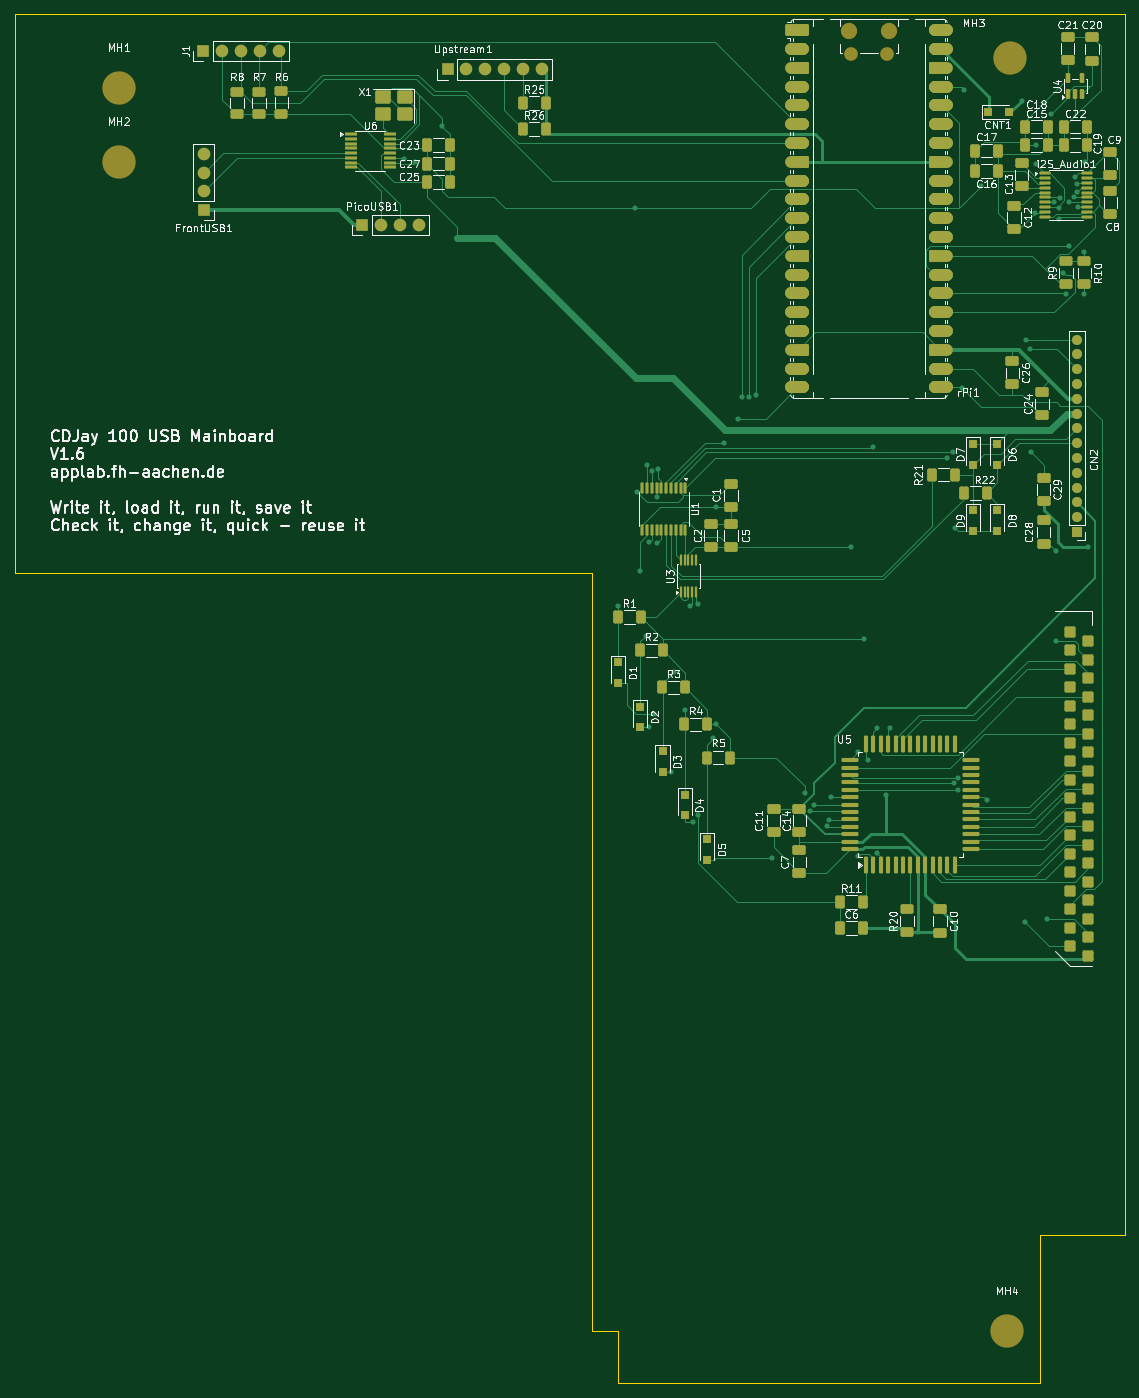
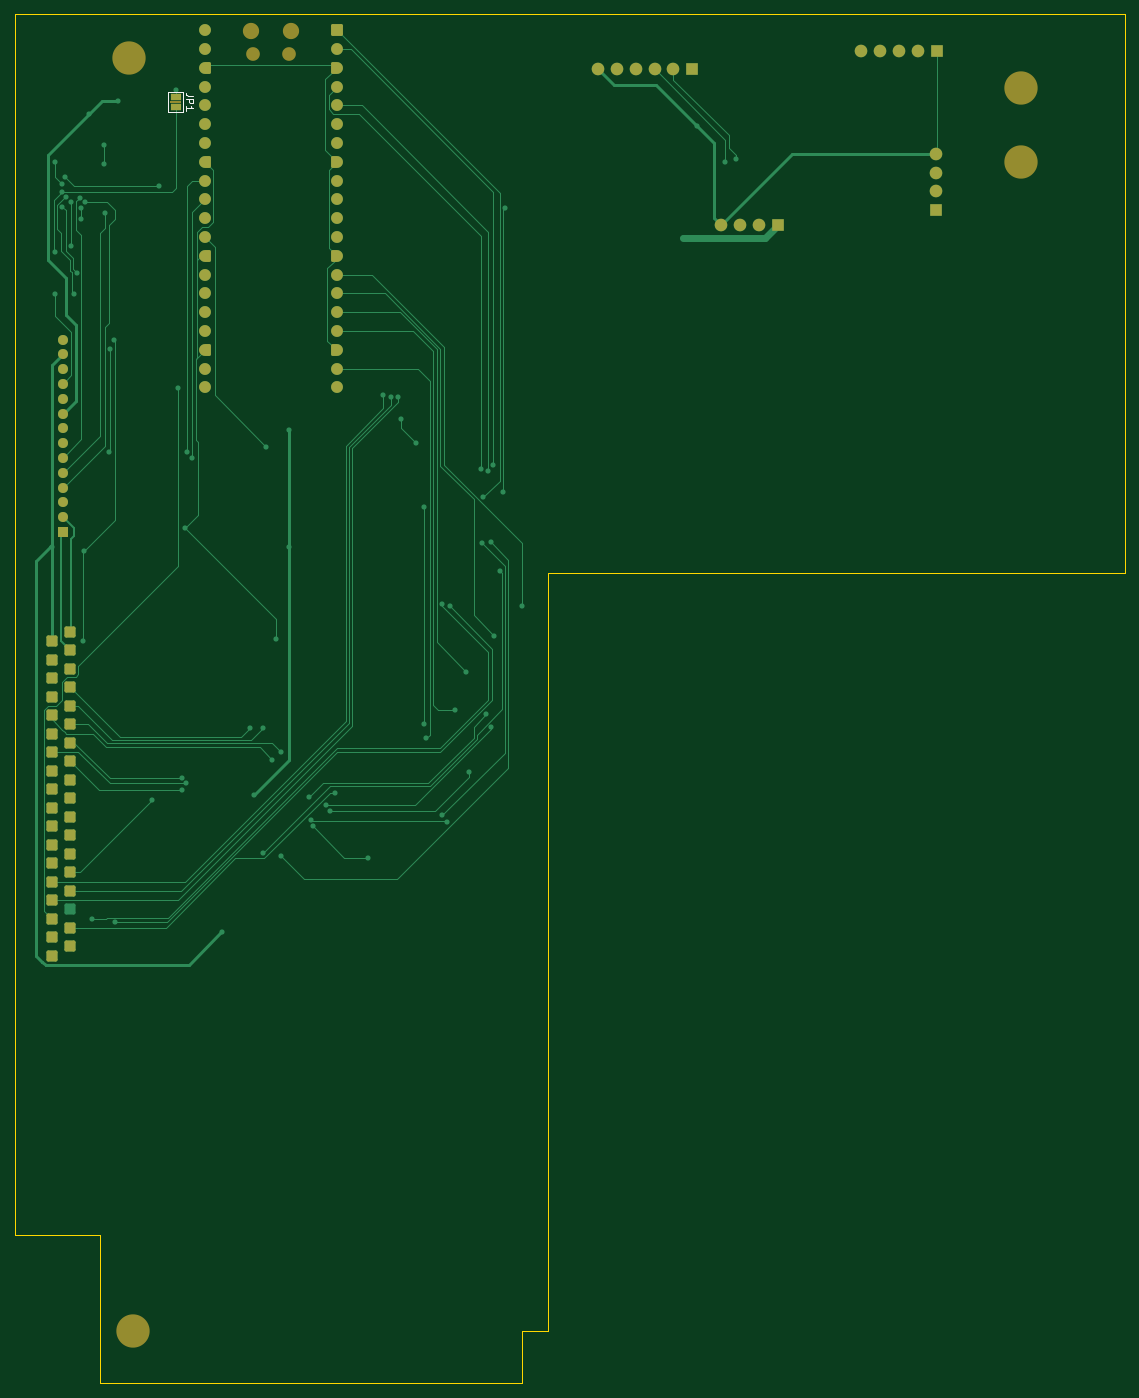
Circuit board: 9 layer files. Board 150.0 x 185.0 mm.
- bottom_copper: CDJAY100S-B_Cu.gbr (31815 bytes)
- bottom_mask: CDJAY100S-B_Mask.gbr (6504 bytes)
- paste: CDJAY100S-B_Paste.gbr (453 bytes)
- bottom_silk: CDJAY100S-B_Silkscreen.gbr (1720 bytes)
- outline: CDJAY100S-Edge_Cuts.gbr (991 bytes)
- top_copper: CDJAY100S-F_Cu.gbr (71061 bytes)
- top_mask: CDJAY100S-F_Mask.gbr (18171 bytes)
- paste: CDJAY100S-F_Paste.gbr (10999 bytes)
- top_silk: CDJAY100S-F_Silkscreen.gbr (171708 bytes)

=== bottom_copper: CDJAY100S-B_Cu.gbr (31815 bytes, source omitted) ===
=== bottom_mask: CDJAY100S-B_Mask.gbr (6504 bytes, source omitted) ===
=== paste: CDJAY100S-B_Paste.gbr ===
%TF.GenerationSoftware,KiCad,Pcbnew,10.0.3*%
%TF.CreationDate,2026-10-23T13:16:56+02:00*%
%TF.ProjectId,CDJAY100S,43444a41-5931-4303-9053-2e6b69636164,1.6*%
%TF.SameCoordinates,Original*%
%TF.FileFunction,Paste,Bot*%
%TF.FilePolarity,Positive*%
%FSLAX46Y46*%
G04 Gerber Fmt 4.6, Leading zero omitted, Abs format (unit mm)*
G04 Created by KiCad (PCBNEW 10.0.3) date 2026-10-23 13:16:56*
%MOMM*%
%LPD*%
G01*
G04 APERTURE LIST*
G04 APERTURE END LIST*
M02*

=== bottom_silk: CDJAY100S-B_Silkscreen.gbr ===
%TF.GenerationSoftware,KiCad,Pcbnew,10.0.3*%
%TF.CreationDate,2026-10-23T13:16:56+02:00*%
%TF.ProjectId,CDJAY100S,43444a41-5931-4303-9053-2e6b69636164,1.6*%
%TF.SameCoordinates,Original*%
%TF.FileFunction,Legend,Bot*%
%TF.FilePolarity,Positive*%
%FSLAX46Y46*%
G04 Gerber Fmt 4.6, Leading zero omitted, Abs format (unit mm)*
G04 Created by KiCad (PCBNEW 10.0.3) date 2026-10-23 13:16:56*
%MOMM*%
%LPD*%
G01*
G04 APERTURE LIST*
%ADD10C,0.150000*%
%ADD11C,0.120000*%
G04 APERTURE END LIST*
D10*
X176404819Y-31066666D02*
X177119104Y-31066666D01*
X177119104Y-31066666D02*
X177261961Y-31019047D01*
X177261961Y-31019047D02*
X177357200Y-30923809D01*
X177357200Y-30923809D02*
X177404819Y-30780952D01*
X177404819Y-30780952D02*
X177404819Y-30685714D01*
X177404819Y-31542857D02*
X176404819Y-31542857D01*
X176404819Y-31542857D02*
X176404819Y-31923809D01*
X176404819Y-31923809D02*
X176452438Y-32019047D01*
X176452438Y-32019047D02*
X176500057Y-32066666D01*
X176500057Y-32066666D02*
X176595295Y-32114285D01*
X176595295Y-32114285D02*
X176738152Y-32114285D01*
X176738152Y-32114285D02*
X176833390Y-32066666D01*
X176833390Y-32066666D02*
X176881009Y-32019047D01*
X176881009Y-32019047D02*
X176928628Y-31923809D01*
X176928628Y-31923809D02*
X176928628Y-31542857D01*
X177404819Y-33066666D02*
X177404819Y-32495238D01*
X177404819Y-32780952D02*
X176404819Y-32780952D01*
X176404819Y-32780952D02*
X176547676Y-32685714D01*
X176547676Y-32685714D02*
X176642914Y-32590476D01*
X176642914Y-32590476D02*
X176690533Y-32495238D01*
%TO.C,JP1*%
D11*
X177750000Y-30500000D02*
X177750000Y-33300000D01*
X177750000Y-33300000D02*
X179750000Y-33300000D01*
X179750000Y-30500000D02*
X177750000Y-30500000D01*
X179750000Y-33300000D02*
X179750000Y-30500000D01*
%TD*%
M02*

=== outline: CDJAY100S-Edge_Cuts.gbr ===
%TF.GenerationSoftware,KiCad,Pcbnew,10.0.3*%
%TF.CreationDate,2026-10-23T13:16:56+02:00*%
%TF.ProjectId,CDJAY100S,43444a41-5931-4303-9053-2e6b69636164,1.6*%
%TF.SameCoordinates,Original*%
%TF.FileFunction,Profile,NP*%
%FSLAX46Y46*%
G04 Gerber Fmt 4.6, Leading zero omitted, Abs format (unit mm)*
G04 Created by KiCad (PCBNEW 10.0.3) date 2026-10-23 13:16:56*
%MOMM*%
%LPD*%
G01*
G04 APERTURE LIST*
%TA.AperFunction,Profile*%
%ADD10C,0.050000*%
%TD*%
G04 APERTURE END LIST*
D10*
X50500000Y-20000000D02*
X50500000Y-95500000D01*
X50500000Y-20000000D02*
X200500000Y-20000000D01*
X50500000Y-95500000D02*
X128500000Y-95500000D01*
X128500000Y-198000000D02*
X128500000Y-95500000D01*
X132000000Y-198000000D02*
X128500000Y-198000000D01*
X132000000Y-205000000D02*
X132000000Y-198000000D01*
X189000000Y-185000000D02*
X189000000Y-205000000D01*
X189000000Y-205000000D02*
X132000000Y-205000000D01*
X200500000Y-20000000D02*
X200500000Y-185000000D01*
X200500000Y-185000000D02*
X189000000Y-185000000D01*
M02*

=== top_copper: CDJAY100S-F_Cu.gbr (71061 bytes, source omitted) ===
=== top_mask: CDJAY100S-F_Mask.gbr (18171 bytes, source omitted) ===
=== paste: CDJAY100S-F_Paste.gbr (10999 bytes, source omitted) ===
=== top_silk: CDJAY100S-F_Silkscreen.gbr (171708 bytes, source omitted) ===
